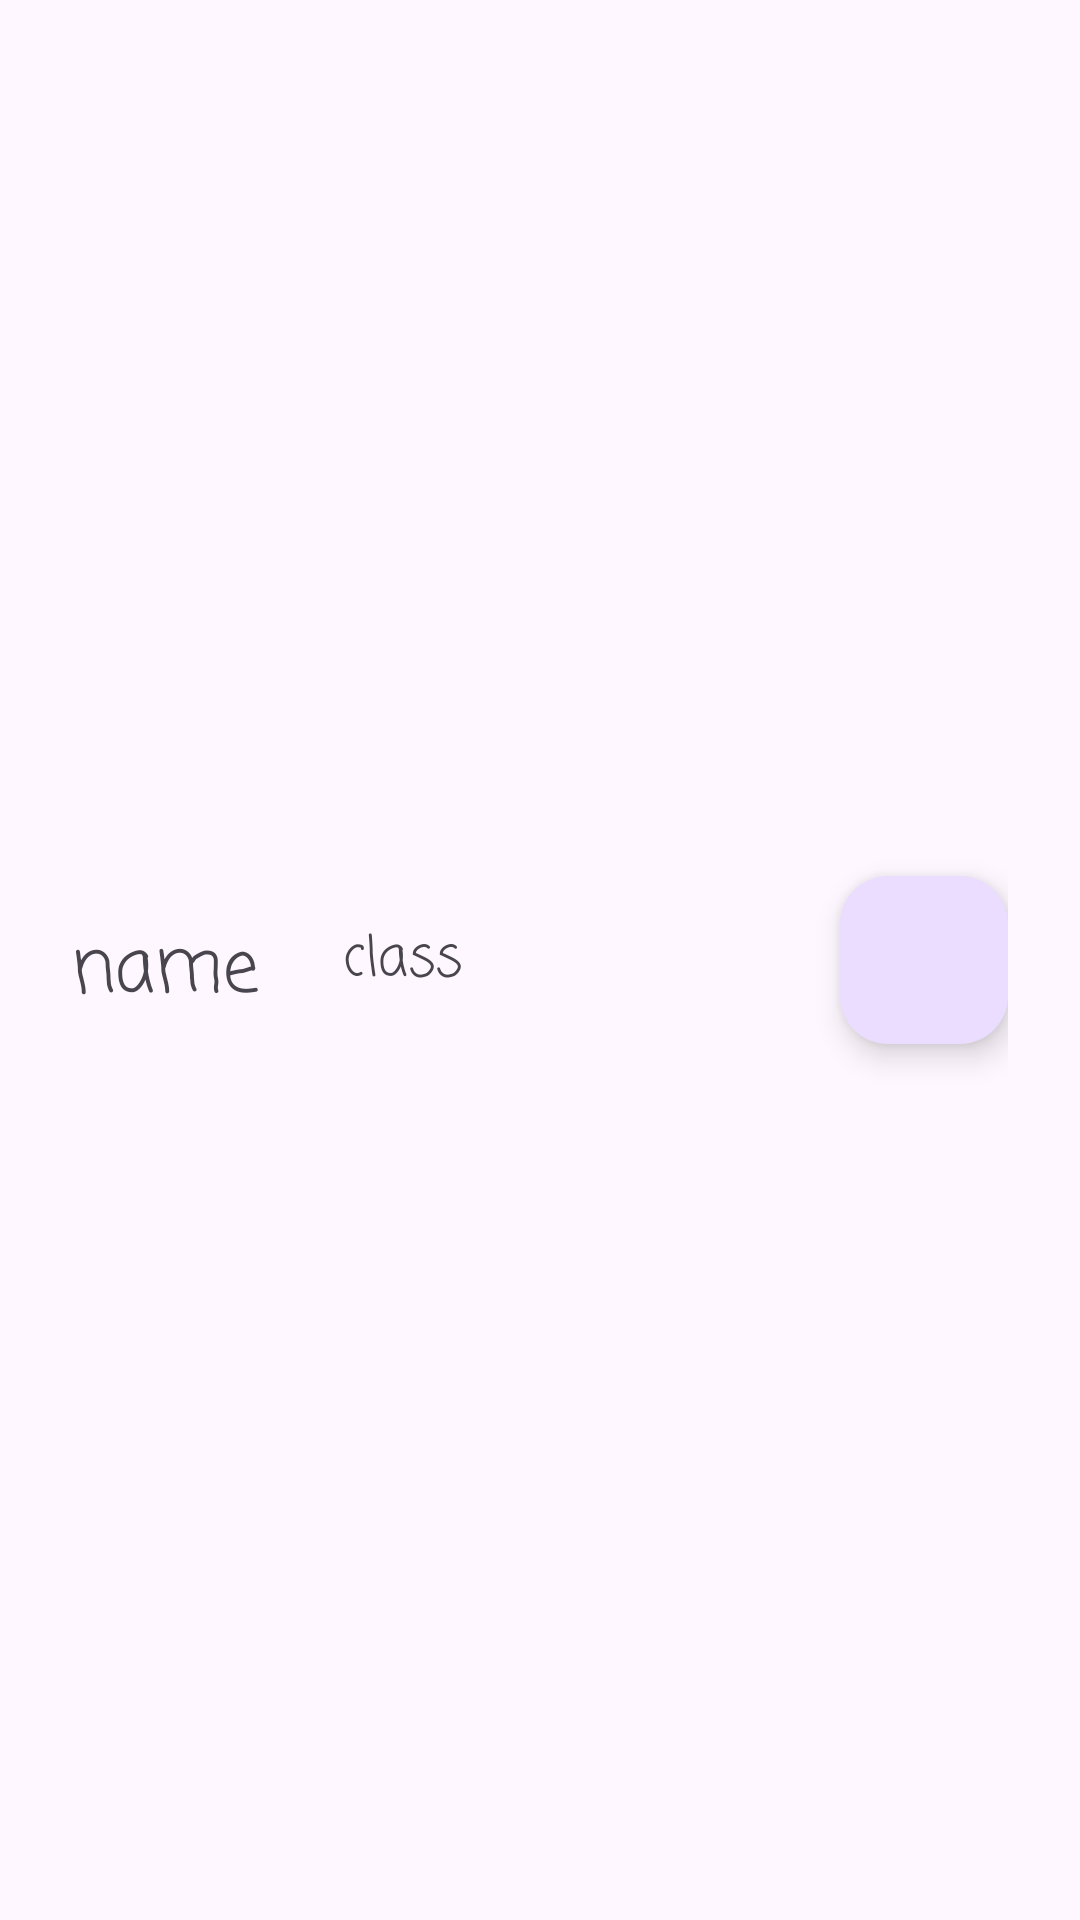

Here is an Android app screen rendered from its layout file. Give the layout XML and the strings, colors and styles it references.
<!-- AndroidManifest.xml: application theme Theme.example -->
<!-- res/layout/custom_row.xml -->
<?xml version="1.0" encoding="utf-8"?>
<androidx.constraintlayout.widget.ConstraintLayout xmlns:android="http://schemas.android.com/apk/res/android"
    xmlns:app="http://schemas.android.com/apk/res-auto"
    xmlns:tools="http://schemas.android.com/tools"
    android:id="@+id/rowLayout"
    android:layout_width="match_parent"
    android:layout_height="wrap_content"
    android:padding="24sp">

    <TextView
        android:id="@+id/nameTextView"
        android:layout_width="wrap_content"
        android:layout_height="wrap_content"
        android:fontFamily="casual"
        android:text="name"
        android:textSize="24sp"
        app:layout_constraintBottom_toBottomOf="parent"
        app:layout_constraintTop_toTopOf="parent"
        app:layout_constraintVertical_bias="0.507"
        tools:layout_editor_absoluteX="16dp" />

    <com.google.android.material.floatingactionbutton.FloatingActionButton
        android:id="@+id/deleteCharbtn"
        android:layout_width="wrap_content"
        android:layout_height="wrap_content"
        android:clickable="true"
        app:layout_constraintBottom_toBottomOf="parent"
        app:layout_constraintEnd_toEndOf="parent"
        app:layout_constraintTop_toTopOf="parent"
        app:srcCompat="@drawable/ic_delete" />

    <TextView
        android:id="@+id/txvClass"
        android:layout_width="wrap_content"
        android:layout_height="wrap_content"
        android:layout_marginStart="28dp"
        android:fontFamily="casual"
        android:text="class"
        android:textSize="18sp"
        app:layout_constraintBottom_toBottomOf="parent"
        app:layout_constraintStart_toEndOf="@+id/nameTextView"
        app:layout_constraintTop_toTopOf="parent" />

</androidx.constraintlayout.widget.ConstraintLayout>
<!-- resources referenced by this layout -->
<resources>
  <style name="Theme.example" parent="Base.Theme.example" />
  <style name="Base.Theme.example" parent="Theme.Material3.DayNight">
          
          
      </style>
</resources>
